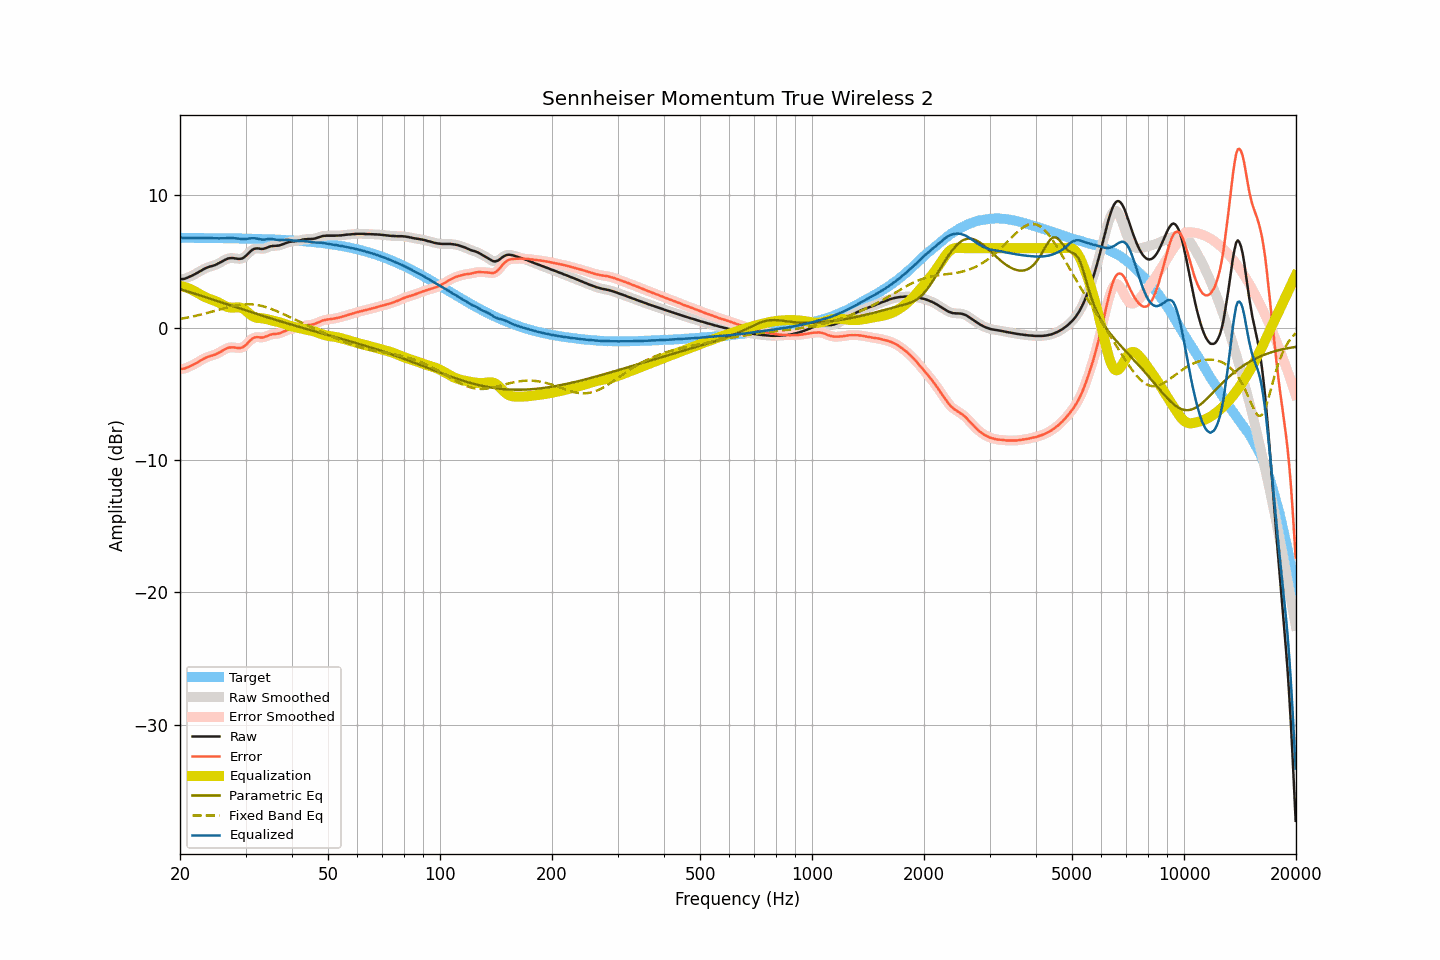

Values plotted in this chart, from the file beside it:
frequency, raw, smoothed, error, error_smoothed, equalization, parametric_eq, fixed_band_eq, equalized_raw, equalized_smoothed, target
20.00, 3.64, 3.65, -3.14, -3.13, 3.15, 2.92, 0.66, 6.79, 6.80, 6.78
20.20, 3.66, 3.65, -3.12, -3.12, 3.13, 2.88, 0.68, 6.79, 6.78, 6.78
20.40, 3.67, 3.67, -3.11, -3.10, 3.10, 2.84, 0.70, 6.77, 6.77, 6.78
20.61, 3.69, 3.70, -3.09, -3.08, 3.06, 2.80, 0.72, 6.75, 6.76, 6.78
20.81, 3.74, 3.74, -3.03, -3.04, 3.02, 2.76, 0.74, 6.77, 6.76, 6.78
21.02, 3.79, 3.79, -2.98, -2.99, 2.98, 2.73, 0.77, 6.77, 6.77, 6.78
21.23, 3.84, 3.84, -2.93, -2.93, 2.93, 2.69, 0.79, 6.77, 6.78, 6.78
21.44, 3.90, 3.90, -2.87, -2.88, 2.88, 2.65, 0.82, 6.78, 6.78, 6.77
21.66, 3.95, 3.96, -2.82, -2.82, 2.82, 2.61, 0.84, 6.77, 6.77, 6.77
21.87, 4.02, 4.02, -2.75, -2.75, 2.75, 2.57, 0.87, 6.77, 6.77, 6.77
22.09, 4.08, 4.08, -2.69, -2.69, 2.68, 2.53, 0.90, 6.76, 6.77, 6.77
22.31, 4.15, 4.16, -2.62, -2.61, 2.61, 2.49, 0.93, 6.76, 6.77, 6.77
22.54, 4.23, 4.23, -2.54, -2.54, 2.54, 2.45, 0.96, 6.77, 6.77, 6.77
22.76, 4.30, 4.30, -2.47, -2.47, 2.47, 2.41, 0.99, 6.77, 6.77, 6.77
22.99, 4.37, 4.37, -2.40, -2.40, 2.40, 2.37, 1.02, 6.78, 6.77, 6.77
23.22, 4.43, 4.43, -2.34, -2.33, 2.34, 2.33, 1.05, 6.77, 6.78, 6.77
23.45, 4.49, 4.49, -2.27, -2.28, 2.29, 2.29, 1.08, 6.78, 6.78, 6.77
23.69, 4.54, 4.54, -2.22, -2.22, 2.23, 2.25, 1.11, 6.78, 6.78, 6.77
23.92, 4.58, 4.58, -2.18, -2.18, 2.19, 2.21, 1.14, 6.77, 6.77, 6.76
24.16, 4.62, 4.62, -2.14, -2.14, 2.15, 2.17, 1.18, 6.77, 6.77, 6.76
24.40, 4.65, 4.65, -2.11, -2.11, 2.10, 2.13, 1.21, 6.76, 6.76, 6.76
24.65, 4.69, 4.69, -2.07, -2.07, 2.06, 2.09, 1.25, 6.75, 6.75, 6.76
24.89, 4.73, 4.74, -2.03, -2.02, 2.01, 2.05, 1.28, 6.74, 6.75, 6.76
25.14, 4.79, 4.79, -1.96, -1.97, 1.96, 2.01, 1.31, 6.75, 6.74, 6.76
25.39, 4.84, 4.85, -1.91, -1.91, 1.90, 1.97, 1.35, 6.74, 6.74, 6.76
25.65, 4.91, 4.91, -1.84, -1.84, 1.83, 1.93, 1.38, 6.74, 6.74, 6.75
25.91, 4.98, 4.98, -1.77, -1.77, 1.77, 1.89, 1.42, 6.75, 6.75, 6.75
26.16, 5.05, 5.05, -1.70, -1.70, 1.70, 1.85, 1.45, 6.75, 6.75, 6.75
26.43, 5.12, 5.12, -1.63, -1.63, 1.64, 1.81, 1.48, 6.76, 6.76, 6.75
26.69, 5.17, 5.18, -1.58, -1.57, 1.59, 1.77, 1.52, 6.76, 6.76, 6.75
26.96, 5.22, 5.22, -1.53, -1.53, 1.55, 1.73, 1.55, 6.77, 6.76, 6.75
27.23, 5.24, 5.24, -1.50, -1.50, 1.52, 1.69, 1.58, 6.76, 6.76, 6.74
27.50, 5.25, 5.25, -1.49, -1.49, 1.51, 1.65, 1.61, 6.76, 6.76, 6.74
27.77, 5.25, 5.25, -1.49, -1.49, 1.51, 1.61, 1.63, 6.76, 6.76, 6.74
28.05, 5.23, 5.23, -1.51, -1.51, 1.52, 1.57, 1.66, 6.75, 6.75, 6.74
28.33, 5.21, 5.21, -1.52, -1.52, 1.53, 1.53, 1.68, 6.74, 6.74, 6.74
28.62, 5.19, 5.19, -1.54, -1.54, 1.53, 1.49, 1.70, 6.72, 6.73, 6.73
28.90, 5.19, 5.19, -1.54, -1.54, 1.52, 1.45, 1.72, 6.71, 6.71, 6.73
29.19, 5.20, 5.20, -1.53, -1.53, 1.49, 1.41, 1.74, 6.69, 6.70, 6.73
29.48, 5.24, 5.25, -1.48, -1.48, 1.44, 1.37, 1.75, 6.68, 6.69, 6.73
29.78, 5.32, 5.32, -1.40, -1.40, 1.37, 1.33, 1.76, 6.69, 6.69, 6.73
30.08, 5.42, 5.42, -1.30, -1.30, 1.27, 1.29, 1.76, 6.69, 6.70, 6.72
30.38, 5.54, 5.54, -1.18, -1.18, 1.17, 1.25, 1.77, 6.71, 6.71, 6.72
30.68, 5.67, 5.67, -1.05, -1.05, 1.06, 1.21, 1.77, 6.74, 6.73, 6.72
30.99, 5.78, 5.78, -0.93, -0.93, 0.96, 1.18, 1.76, 6.74, 6.75, 6.71
31.30, 5.88, 5.88, -0.83, -0.84, 0.88, 1.14, 1.75, 6.76, 6.75, 6.71
31.61, 5.94, 5.94, -0.77, -0.77, 0.81, 1.10, 1.74, 6.75, 6.75, 6.71
31.93, 5.97, 5.97, -0.73, -0.73, 0.77, 1.06, 1.73, 6.74, 6.74, 6.70
32.24, 5.98, 5.98, -0.72, -0.72, 0.74, 1.02, 1.71, 6.72, 6.72, 6.70
32.57, 5.97, 5.97, -0.73, -0.73, 0.73, 0.98, 1.69, 6.70, 6.70, 6.70
32.89, 5.95, 5.95, -0.74, -0.74, 0.72, 0.94, 1.66, 6.67, 6.67, 6.69
33.22, 5.94, 5.95, -0.75, -0.74, 0.71, 0.90, 1.63, 6.65, 6.65, 6.69
33.55, 5.95, 5.96, -0.73, -0.73, 0.69, 0.87, 1.60, 6.64, 6.65, 6.69
33.89, 5.99, 5.99, -0.69, -0.69, 0.67, 0.83, 1.56, 6.66, 6.66, 6.68
34.23, 6.03, 6.04, -0.65, -0.64, 0.64, 0.79, 1.53, 6.67, 6.67, 6.68
34.57, 6.08, 6.08, -0.59, -0.59, 0.61, 0.75, 1.49, 6.69, 6.69, 6.67
34.92, 6.13, 6.12, -0.54, -0.54, 0.57, 0.72, 1.44, 6.70, 6.70, 6.67
35.27, 6.15, 6.15, -0.51, -0.51, 0.54, 0.68, 1.40, 6.69, 6.69, 6.66
35.62, 6.17, 6.17, -0.49, -0.49, 0.51, 0.64, 1.35, 6.68, 6.68, 6.66
35.97, 6.17, 6.18, -0.48, -0.48, 0.48, 0.60, 1.30, 6.65, 6.66, 6.65
... 635 more rows
